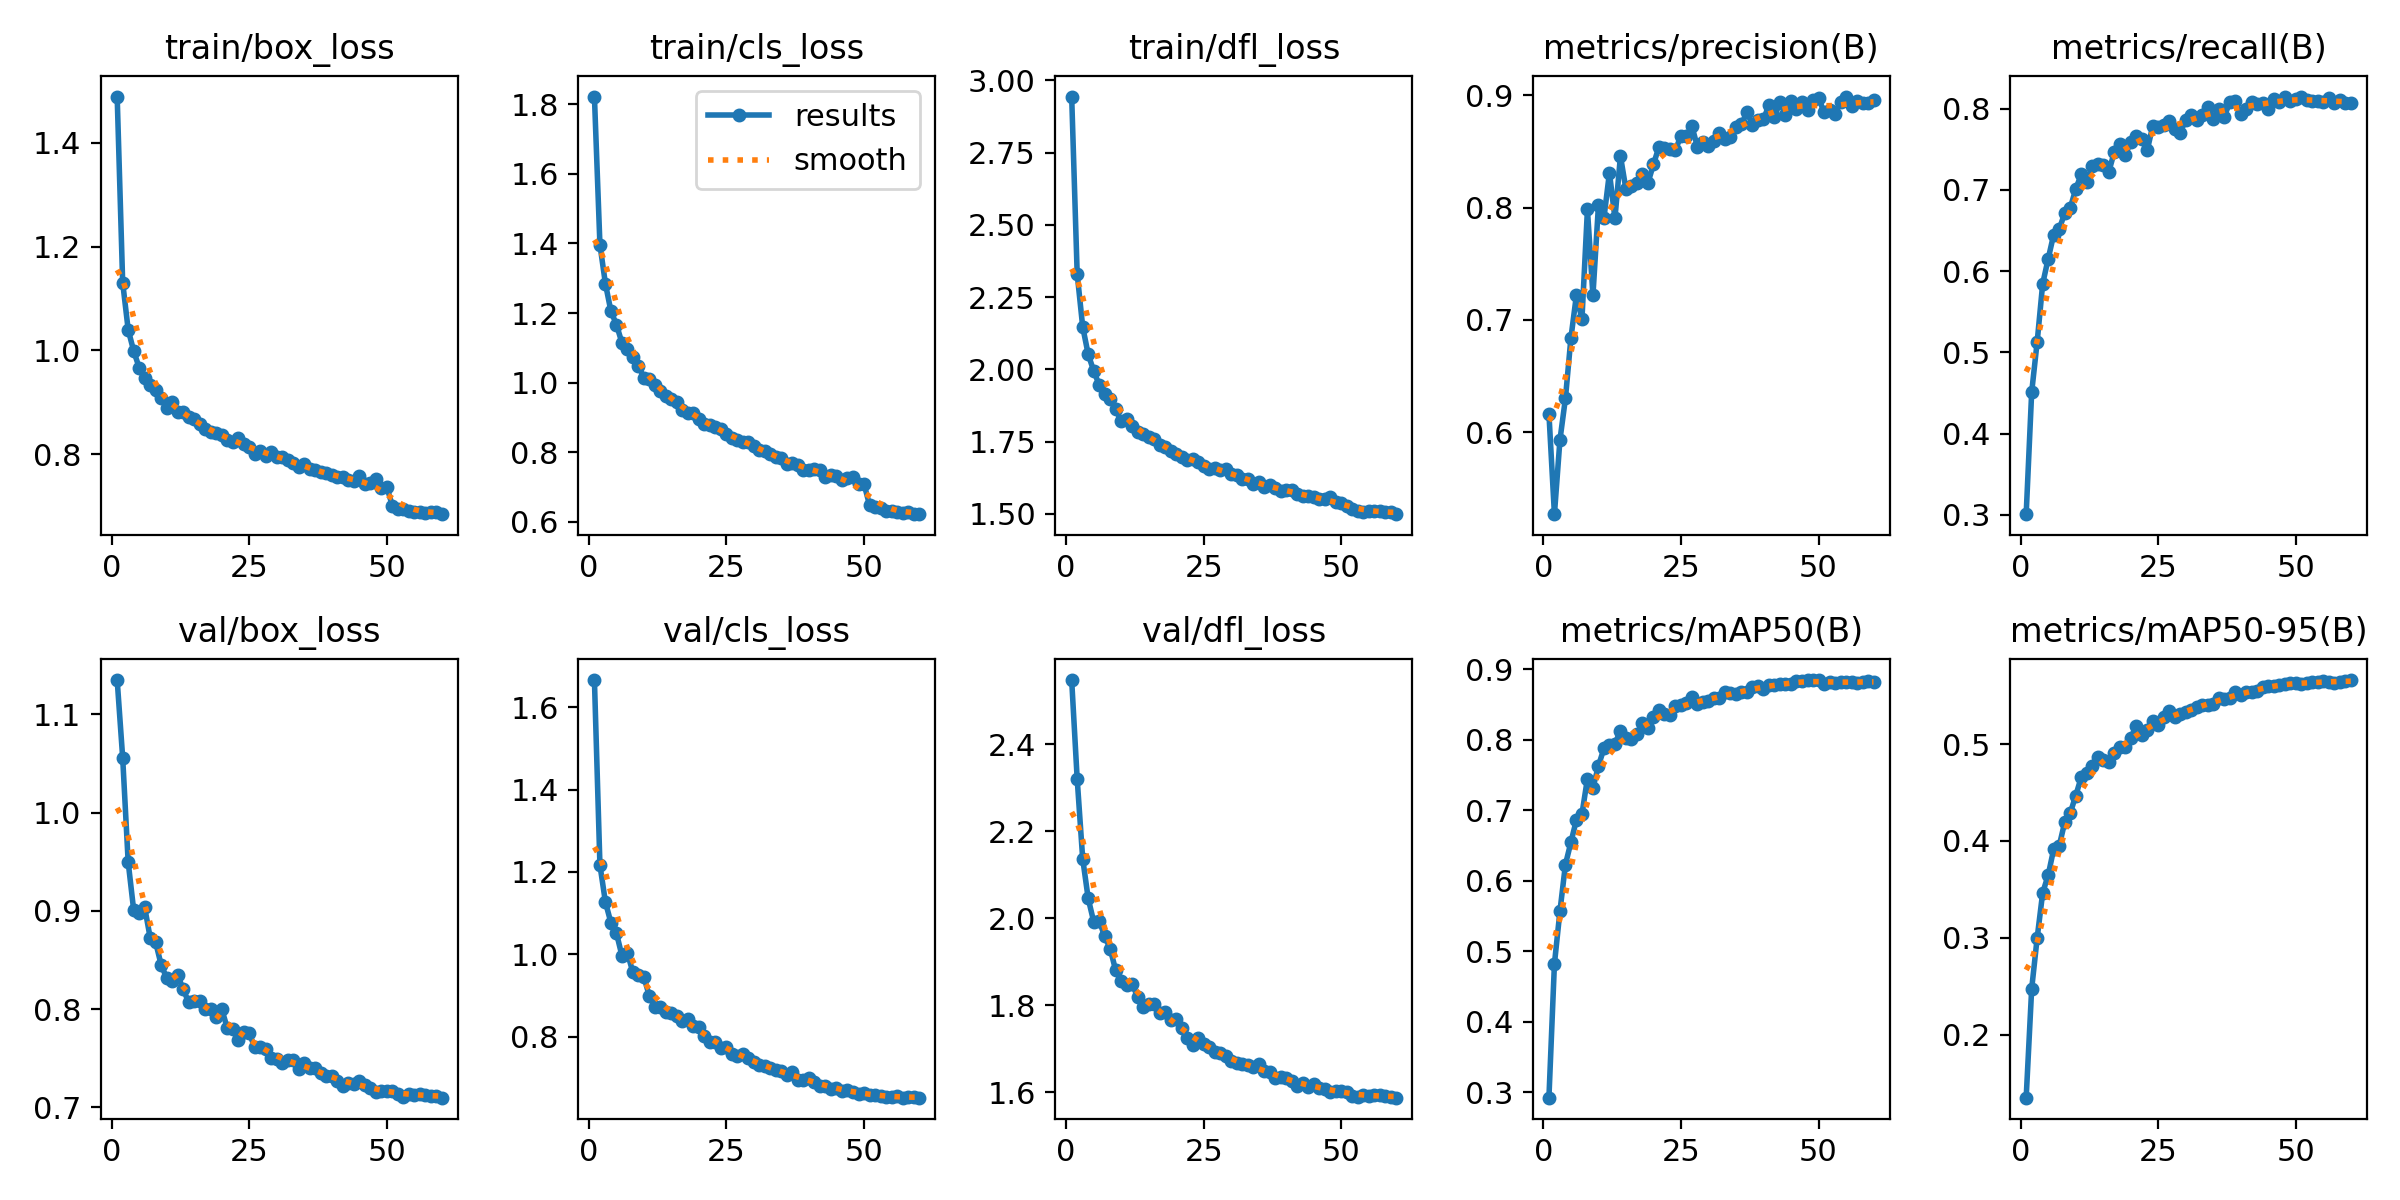

The data file committed next to this chart (first rows):
epoch, time, train/box_loss, train/cls_loss, train/dfl_loss, metrics/precision(B), metrics/recall(B), metrics/mAP50(B), metrics/mAP50-95(B), val/box_loss, val/cls_loss, val/dfl_loss, fitness, lr/pg0, lr/pg1, lr/pg2
1, 522.4, 1.489, 1.822, 2.944, 0.6166, 0.3009, 0.2926, 0.1349, 1.135, 1.666, 2.547, 0.3024, 0.0001999, 0.0001999, 0.08021
2, 1029, 1.131, 1.397, 2.331, 0.5271, 0.4511, 0.4823, 0.2473, 1.056, 1.217, 2.32, 0.4481, 0.0003996, 0.0003996, 0.06041
3, 1531, 1.04, 1.284, 2.148, 0.593, 0.5131, 0.5568, 0.2999, 0.9496, 1.127, 2.137, 0.5134, 0.0005982, 0.0005982, 0.04061
4, 2033, 0.999, 1.205, 2.052, 0.6301, 0.5845, 0.6231, 0.3464, 0.9007, 1.076, 2.046, 0.5774, 0.000795, 0.000795, 0.02081
5, 2534, 0.9669, 1.167, 1.995, 0.684, 0.6152, 0.6549, 0.3646, 0.8973, 1.051, 1.992, 0.6096, 0.000989, 0.000989, 0.001003
6, 3035, 0.9461, 1.115, 1.946, 0.7222, 0.645, 0.6867, 0.3915, 0.9036, 0.9964, 1.994, 0.6406, 0.0009831, 0.0009831, 0.0009831
7, 3535, 0.933, 1.097, 1.916, 0.7004, 0.6515, 0.6947, 0.3947, 0.8726, 1.003, 1.958, 0.6443, 0.0009758, 0.0009758, 0.0009758
8, 4036, 0.9233, 1.074, 1.897, 0.7984, 0.6714, 0.745, 0.4191, 0.8678, 0.9558, 1.93, 0.6815, 0.0009671, 0.0009671, 0.0009671
9, 4535, 0.9085, 1.048, 1.862, 0.7218, 0.6775, 0.7318, 0.4286, 0.8449, 0.9498, 1.88, 0.674, 0.0009572, 0.0009572, 0.0009572
10, 5032, 0.8892, 1.014, 1.82, 0.8018, 0.7008, 0.7632, 0.4465, 0.8315, 0.9446, 1.857, 0.705, 0.000946, 0.000946, 0.000946
11, 5530, 0.9001, 1.012, 1.827, 0.7907, 0.719, 0.7877, 0.4656, 0.8288, 0.8974, 1.846, 0.7223, 0.0009337, 0.0009337, 0.0009337
12, 6026, 0.882, 0.9943, 1.804, 0.831, 0.7097, 0.7934, 0.4697, 0.8345, 0.873, 1.848, 0.7236, 0.0009201, 0.0009201, 0.0009201
13, 6522, 0.8811, 0.9749, 1.783, 0.7904, 0.7291, 0.7948, 0.4778, 0.8201, 0.8717, 1.82, 0.7306, 0.0009055, 0.0009055, 0.0009055
14, 7019, 0.8716, 0.9628, 1.775, 0.8458, 0.7323, 0.8124, 0.4871, 0.8069, 0.8592, 1.796, 0.744, 0.0008897, 0.0008897, 0.0008897
15, 7516, 0.8674, 0.9542, 1.764, 0.8163, 0.7309, 0.8032, 0.4835, 0.8086, 0.8581, 1.803, 0.7372, 0.0008729, 0.0008729, 0.0008729
16, 8012, 0.8578, 0.9457, 1.759, 0.819, 0.7217, 0.8014, 0.4814, 0.8078, 0.8512, 1.802, 0.7322, 0.000855, 0.000855, 0.000855
17, 8509, 0.8482, 0.9229, 1.739, 0.8217, 0.7463, 0.8081, 0.4906, 0.7998, 0.8368, 1.782, 0.7477, 0.0008362, 0.0008362, 0.0008362
18, 9006, 0.8439, 0.9124, 1.731, 0.8295, 0.756, 0.8234, 0.4974, 0.8005, 0.8436, 1.785, 0.7586, 0.0008165, 0.0008165, 0.0008165
19, 9504, 0.8406, 0.9122, 1.718, 0.822, 0.7426, 0.8162, 0.4974, 0.7916, 0.8254, 1.766, 0.7489, 0.000796, 0.000796, 0.000796
20, 10001, 0.838, 0.8952, 1.706, 0.8385, 0.7594, 0.8326, 0.5059, 0.8001, 0.8243, 1.769, 0.7648, 0.0007746, 0.0007746, 0.0007746
21, 10498, 0.8277, 0.882, 1.697, 0.854, 0.7667, 0.8421, 0.519, 0.7808, 0.802, 1.747, 0.7741, 0.0007525, 0.0007525, 0.0007525
22, 10995, 0.8232, 0.8774, 1.686, 0.8529, 0.7628, 0.8368, 0.5092, 0.7799, 0.7877, 1.726, 0.7695, 0.0007297, 0.0007297, 0.0007297
23, 11492, 0.8307, 0.8741, 1.689, 0.8523, 0.7487, 0.8358, 0.5141, 0.768, 0.7878, 1.709, 0.7625, 0.0007063, 0.0007063, 0.0007063
24, 11988, 0.8199, 0.8657, 1.679, 0.8515, 0.7787, 0.8475, 0.5238, 0.7769, 0.7724, 1.726, 0.782, 0.0006824, 0.0006824, 0.0006824
25, 12486, 0.8138, 0.852, 1.666, 0.8637, 0.777, 0.8491, 0.5198, 0.7752, 0.7758, 1.711, 0.7825, 0.000658, 0.000658, 0.000658
26, 12982, 0.8011, 0.8418, 1.655, 0.8638, 0.7797, 0.8528, 0.5281, 0.7613, 0.7588, 1.704, 0.7858, 0.0006331, 0.0006331, 0.0006331
27, 13480, 0.8074, 0.8358, 1.659, 0.8722, 0.7843, 0.8601, 0.5336, 0.7616, 0.7529, 1.693, 0.7917, 0.0006079, 0.0006079, 0.0006079
28, 13977, 0.7974, 0.8297, 1.651, 0.854, 0.7752, 0.8508, 0.5281, 0.7593, 0.7568, 1.689, 0.7819, 0.0005824, 0.0005824, 0.0005824
29, 14474, 0.8047, 0.8304, 1.655, 0.8585, 0.7704, 0.8533, 0.5315, 0.7506, 0.7486, 1.684, 0.7811, 0.0005567, 0.0005567, 0.0005567
30, 14970, 0.795, 0.8181, 1.637, 0.8552, 0.7865, 0.8545, 0.5334, 0.7495, 0.7383, 1.672, 0.7893, 0.0005309, 0.0005309, 0.0005309
31, 15467, 0.7957, 0.8077, 1.635, 0.8595, 0.7925, 0.8593, 0.5354, 0.7452, 0.7299, 1.667, 0.7944, 0.000505, 0.000505, 0.000505
32, 15965, 0.79, 0.8047, 1.621, 0.8666, 0.7858, 0.8598, 0.5383, 0.7483, 0.7277, 1.665, 0.7922, 0.0004791, 0.0004791, 0.0004791
33, 16461, 0.7842, 0.7941, 1.621, 0.8608, 0.7917, 0.8677, 0.5405, 0.7483, 0.7227, 1.662, 0.7971, 0.0004533, 0.0004533, 0.0004533
34, 16957, 0.7766, 0.7879, 1.602, 0.8627, 0.8022, 0.8663, 0.5404, 0.739, 0.7192, 1.658, 0.8021, 0.0004276, 0.0004276, 0.0004276
35, 17454, 0.7807, 0.7838, 1.612, 0.8714, 0.7872, 0.8653, 0.5415, 0.745, 0.7157, 1.665, 0.7954, 0.0004021, 0.0004021, 0.0004021
36, 17951, 0.7709, 0.7661, 1.594, 0.8743, 0.7998, 0.8676, 0.5478, 0.7399, 0.7056, 1.65, 0.8032, 0.0003769, 0.0003769, 0.0003769
37, 18446, 0.7698, 0.7706, 1.598, 0.8849, 0.7901, 0.8676, 0.5461, 0.7404, 0.7144, 1.646, 0.7993, 0.000352, 0.000352, 0.000352
38, 18942, 0.7665, 0.7624, 1.589, 0.8737, 0.8077, 0.8748, 0.548, 0.7349, 0.6946, 1.634, 0.8093, 0.0003276, 0.0003276, 0.0003276
39, 19438, 0.7632, 0.7503, 1.578, 0.8779, 0.8091, 0.8762, 0.5535, 0.7323, 0.6942, 1.635, 0.8114, 0.0003037, 0.0003037, 0.0003037
40, 19934, 0.7595, 0.7485, 1.583, 0.8784, 0.7931, 0.8721, 0.5508, 0.7317, 0.7004, 1.634, 0.802, 0.0002803, 0.0002803, 0.0002803
41, 20430, 0.7566, 0.7529, 1.582, 0.8914, 0.7991, 0.8776, 0.5533, 0.7271, 0.6908, 1.627, 0.8082, 0.0002575, 0.0002575, 0.0002575
42, 20925, 0.7559, 0.7496, 1.569, 0.8808, 0.8083, 0.8778, 0.5538, 0.7219, 0.6799, 1.614, 0.8118, 0.0002354, 0.0002354, 0.0002354
43, 21421, 0.7498, 0.729, 1.563, 0.8937, 0.8057, 0.8798, 0.5548, 0.7248, 0.6807, 1.622, 0.8125, 0.000214, 0.000214, 0.000214
44, 21917, 0.7486, 0.7339, 1.561, 0.8825, 0.8071, 0.8792, 0.5593, 0.7232, 0.6735, 1.612, 0.8124, 0.0001935, 0.0001935, 0.0001935
45, 22414, 0.759, 0.7323, 1.558, 0.895, 0.7992, 0.8793, 0.5604, 0.7268, 0.6757, 1.619, 0.8098, 0.0001738, 0.0001738, 0.0001738
46, 22910, 0.7436, 0.7202, 1.55, 0.8881, 0.8125, 0.8831, 0.5602, 0.7222, 0.669, 1.609, 0.8169, 0.000155, 0.000155, 0.000155
47, 23408, 0.7451, 0.7263, 1.551, 0.8941, 0.8084, 0.8831, 0.5612, 0.7197, 0.6694, 1.608, 0.8156, 0.0001371, 0.0001371, 0.0001371
48, 23904, 0.7528, 0.7291, 1.557, 0.8872, 0.8149, 0.8848, 0.5624, 0.7151, 0.6648, 1.602, 0.8188, 0.0001203, 0.0001203, 0.0001203
49, 24401, 0.7358, 0.7098, 1.54, 0.8954, 0.8098, 0.8847, 0.5628, 0.7164, 0.6611, 1.604, 0.8171, 0.0001045, 0.0001045, 0.0001045
50, 24896, 0.738, 0.7097, 1.538, 0.8974, 0.8116, 0.8845, 0.5636, 0.7169, 0.662, 1.604, 0.8182, 8.98581e-05, 8.98581e-05, 8.98581e-05
51, 25396, 0.7016, 0.6488, 1.526, 0.8851, 0.8143, 0.8798, 0.5616, 0.7165, 0.6593, 1.601, 0.8166, 7.63174e-05, 7.63174e-05, 7.63174e-05
52, 25878, 0.6944, 0.6427, 1.516, 0.8871, 0.8106, 0.8818, 0.5628, 0.7136, 0.6587, 1.592, 0.8157, 6.39518e-05, 6.39518e-05, 6.39518e-05
53, 26359, 0.6955, 0.6408, 1.511, 0.8832, 0.81, 0.8812, 0.5639, 0.7109, 0.6562, 1.589, 0.8149, 5.2795e-05, 5.2795e-05, 5.2795e-05
54, 26839, 0.6905, 0.6302, 1.507, 0.8938, 0.8095, 0.8815, 0.5636, 0.7133, 0.6526, 1.593, 0.8158, 4.28777e-05, 4.28777e-05, 4.28777e-05
55, 27320, 0.689, 0.6324, 1.51, 0.8988, 0.808, 0.8817, 0.5652, 0.7125, 0.6523, 1.591, 0.8158, 3.4227e-05, 3.4227e-05, 3.4227e-05
56, 27800, 0.6897, 0.6299, 1.51, 0.8901, 0.8137, 0.8826, 0.5644, 0.714, 0.6548, 1.595, 0.818, 2.68667e-05, 2.68667e-05, 2.68667e-05
57, 28282, 0.687, 0.6268, 1.508, 0.8946, 0.8068, 0.8805, 0.5633, 0.7123, 0.6521, 1.593, 0.8143, 2.08169e-05, 2.08169e-05, 2.08169e-05
58, 28766, 0.689, 0.6295, 1.505, 0.8934, 0.8107, 0.8821, 0.5643, 0.7115, 0.6528, 1.591, 0.8167, 1.60943e-05, 1.60943e-05, 1.60943e-05
59, 29251, 0.6883, 0.6239, 1.505, 0.893, 0.8075, 0.8828, 0.5655, 0.7111, 0.6533, 1.589, 0.8154, 1.27117e-05, 1.27117e-05, 1.27117e-05
60, 29740, 0.6849, 0.6223, 1.499, 0.8961, 0.8067, 0.8826, 0.5661, 0.7097, 0.6517, 1.588, 0.8153, 1.06784e-05, 1.06784e-05, 1.06784e-05
